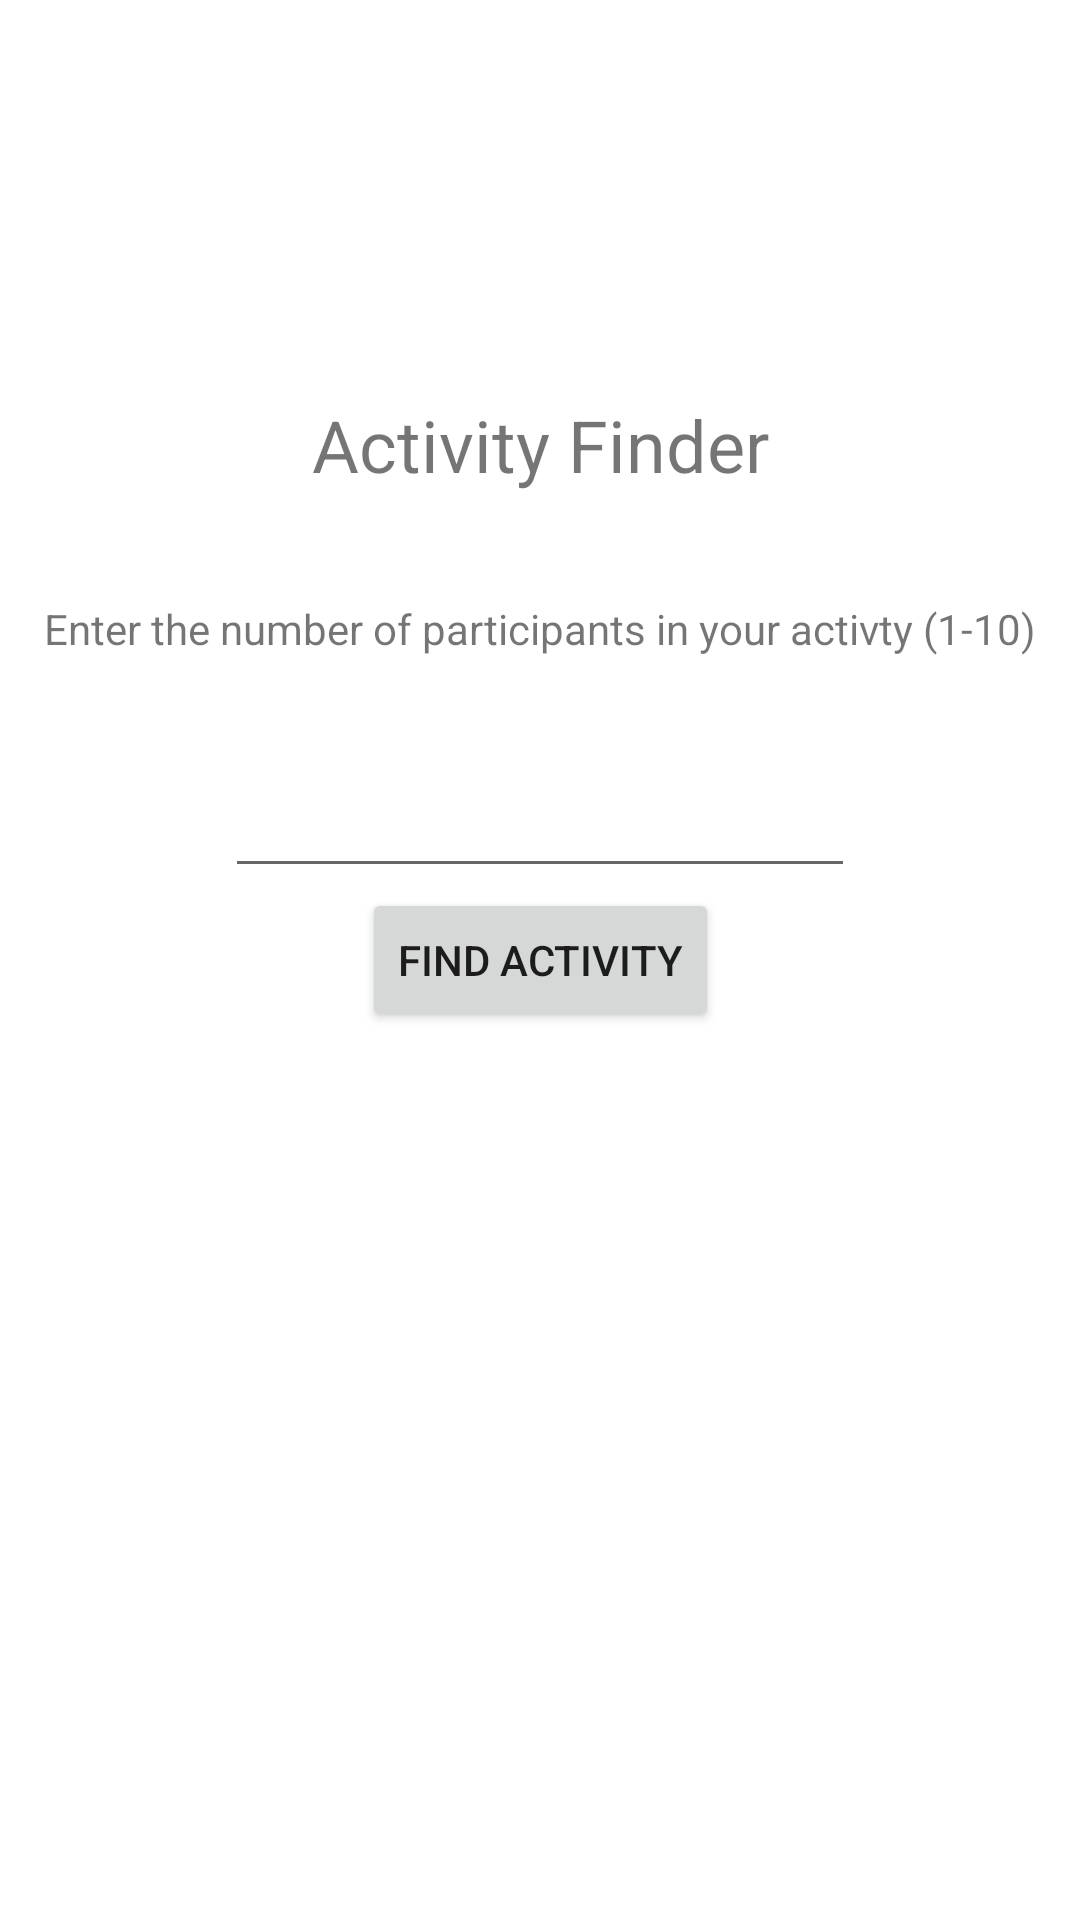

Produce the Android XML layout that renders to this screen, including the resource entries it uses.
<!-- AndroidManifest.xml: application theme Theme.NUMAD21SuJeffTaylor -->
<!-- res/layout/activity_at_your_service.xml -->
<?xml version="1.0" encoding="utf-8"?>
<androidx.constraintlayout.widget.ConstraintLayout xmlns:android="http://schemas.android.com/apk/res/android"
    xmlns:app="http://schemas.android.com/apk/res-auto"
    xmlns:tools="http://schemas.android.com/tools"
    android:layout_width="match_parent"
    android:layout_height="match_parent"
    tools:context=".AtYourService">

    <Button
        android:id="@+id/button6"
        android:layout_width="wrap_content"
        android:layout_height="wrap_content"
        android:onClick="runOnRunnableThread"
        android:text="Find Activity"
        app:layout_constraintBottom_toBottomOf="parent"
        app:layout_constraintEnd_toEndOf="parent"
        app:layout_constraintStart_toStartOf="parent"
        app:layout_constraintTop_toTopOf="parent" />

    <TextView
        android:id="@+id/runStatusText"
        android:layout_width="wrap_content"
        android:layout_height="wrap_content"
        android:text=""
        android:textSize="20sp"
        app:layout_constraintBottom_toBottomOf="parent"
        app:layout_constraintEnd_toEndOf="parent"
        app:layout_constraintStart_toStartOf="parent"
        app:layout_constraintTop_toBottomOf="@+id/button6" />

    <TextView
        android:id="@+id/textView5"
        android:layout_width="wrap_content"
        android:layout_height="wrap_content"
        android:text="Activity Finder"
        android:textSize="24sp"
        app:layout_constraintBottom_toTopOf="@+id/button6"
        app:layout_constraintEnd_toEndOf="parent"
        app:layout_constraintStart_toStartOf="parent"
        app:layout_constraintTop_toTopOf="parent" />

    <TextView
        android:id="@+id/textView6"
        android:layout_width="wrap_content"
        android:layout_height="wrap_content"
        android:text="Enter the number of participants in your activty (1-10)"
        app:layout_constraintBottom_toTopOf="@+id/editTextNumber"
        app:layout_constraintEnd_toEndOf="parent"
        app:layout_constraintStart_toStartOf="parent"
        app:layout_constraintTop_toBottomOf="@+id/textView5" />

    <EditText
        android:id="@+id/editTextNumber"
        android:layout_width="wrap_content"
        android:layout_height="wrap_content"
        android:ems="10"
        android:inputType="number"
        app:layout_constraintBottom_toTopOf="@+id/button6"
        app:layout_constraintEnd_toEndOf="parent"
        app:layout_constraintStart_toStartOf="parent" />

    <ProgressBar
        android:id="@+id/progressBar"
        style="?android:attr/progressBarStyle"
        android:layout_width="wrap_content"
        android:layout_height="wrap_content"
        android:visibility="invisible"
        app:layout_constraintBottom_toTopOf="@+id/runStatusText"
        app:layout_constraintEnd_toEndOf="parent"
        app:layout_constraintStart_toStartOf="parent"
        app:layout_constraintTop_toBottomOf="@+id/button6"
        app:layout_constraintVertical_bias="0.76" />

</androidx.constraintlayout.widget.ConstraintLayout>
<!-- resources referenced by this layout -->
<resources>
  <style name="Theme.NUMAD21SuJeffTaylor" parent="Theme.MaterialComponents.DayNight.DarkActionBar">
          
          <item name="colorPrimary">@color/purple_500</item>
          <item name="colorPrimaryVariant">@color/purple_700</item>
          <item name="colorOnPrimary">@color/white</item>
          
          <item name="colorSecondary">@color/teal_200</item>
          <item name="colorSecondaryVariant">@color/teal_700</item>
          <item name="colorOnSecondary">@color/black</item>
          
          <item name="android:statusBarColor" tools:targetApi="l">?attr/colorPrimaryVariant</item>
          
      </style>
  <!-- not gathered from this repository: default colours our renderer supplied (Android Studio template values) -->
  <color name="purple_500">#FF6200EE</color>
  <color name="purple_700">#FF3700B3</color>
  <color name="teal_200">#FF03DAC5</color>
  <color name="teal_700">#FF018786</color>
  <color name="black">#FF000000</color>
  <color name="white">#FFFFFFFF</color>
</resources>
